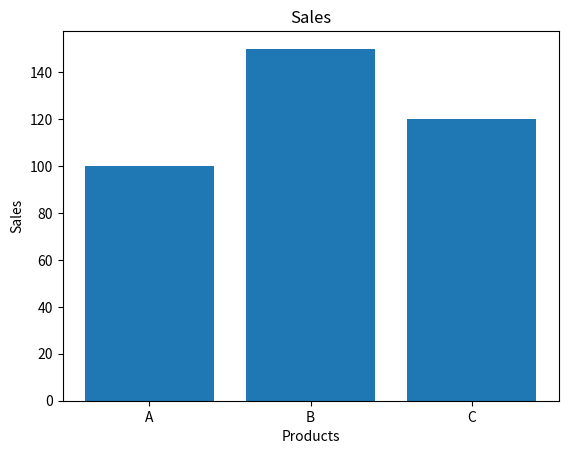

Here is the Python script that generated this plot:
import matplotlib.pyplot as plt

products = ["A", "B", "C"]
sales = [100, 150, 120]

plt.bar(products, sales)
plt.title("Sales")
plt.xlabel("Products")
plt.ylabel("Sales")
plt.show()
